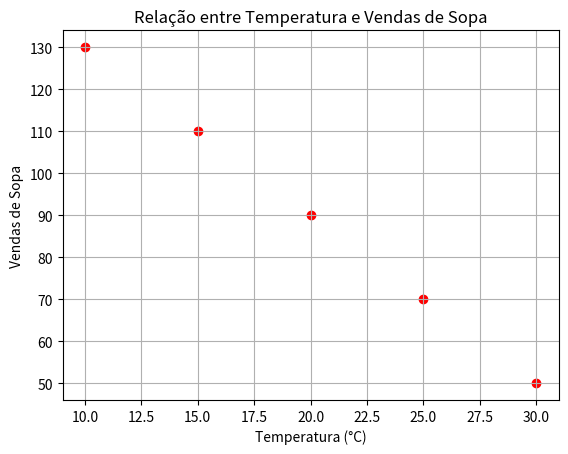

This figure's Python source:
import matplotlib.pyplot as plt  # Importa a biblioteca

# Dados fornecidos
temperatura_c = [30, 25, 20, 15, 10]
vendas_sopa = [50, 70, 90, 110, 130]

# Criar o gráfico de dispersão
plt.scatter(temperatura_c, vendas_sopa, color='red')  # Pontos na cor vermelha

# Adicionar títulos e rótulos
plt.title('Relação entre Temperatura e Vendas de Sopa')
plt.xlabel('Temperatura (°C)')
plt.ylabel('Vendas de Sopa')

# Exibir grade
plt.grid(True)

# Mostrar o gráfico
plt.show()
